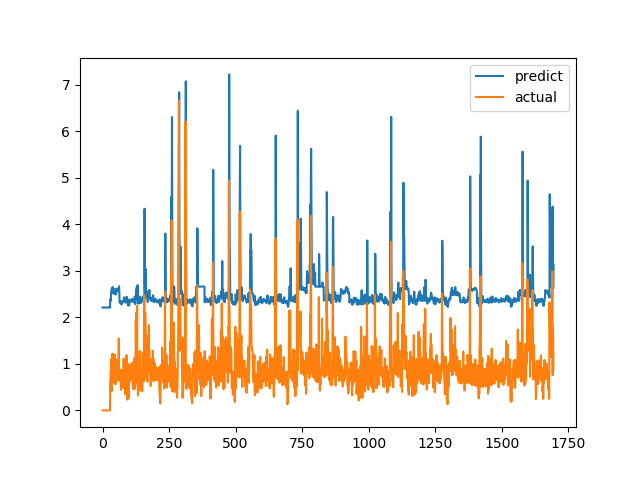

Values plotted in this chart, from the file beside it:
predict, actual
2.209, 0.0
2.209, 0.0
2.211, 0.0
2.211, 0.0
2.211, 0.0
2.212, 0.0
2.212, 0.0
2.211, 0.0
2.211, 0.0
2.21, 0.0
2.211, 0.0
2.209, 0.0
2.208, 0.0
2.21, 0.0
2.209, 0.0
2.208, 0.0
2.207, 0.0
2.207, 0.0
2.208, 0.0
2.21, 0.0
2.212, 0.0
2.215, 0.0
2.216, 0.0
2.218, 0.0
2.216, 0.0
2.213, 0.0
2.21, 0.0
2.206, 0.0
2.207, 0.0
2.387, 0.6238
2.367, 0.6915
2.356, 0.8558
2.536, 0.7094
2.537, 1.015
2.574, 1.116
2.625, 0.4183
2.529, 1.002
2.543, 1.219
2.651, 1.143
2.637, 0.6528
2.562, 0.6747
2.516, 0.601
2.51, 0.6695
2.505, 0.6538
2.506, 0.7814
2.527, 1.206
2.604, 0.8469
2.581, 0.8286
2.547, 0.6482
2.518, 0.5624
2.488, 0.7183
2.504, 1.1
2.587, 0.9542
2.619, 0.729
2.592, 0.6694
2.564, 0.8631
2.58, 0.6465
2.569, 0.8223
2.56, 0.9236
2.584, 0.8301
... 1,636 more rows
